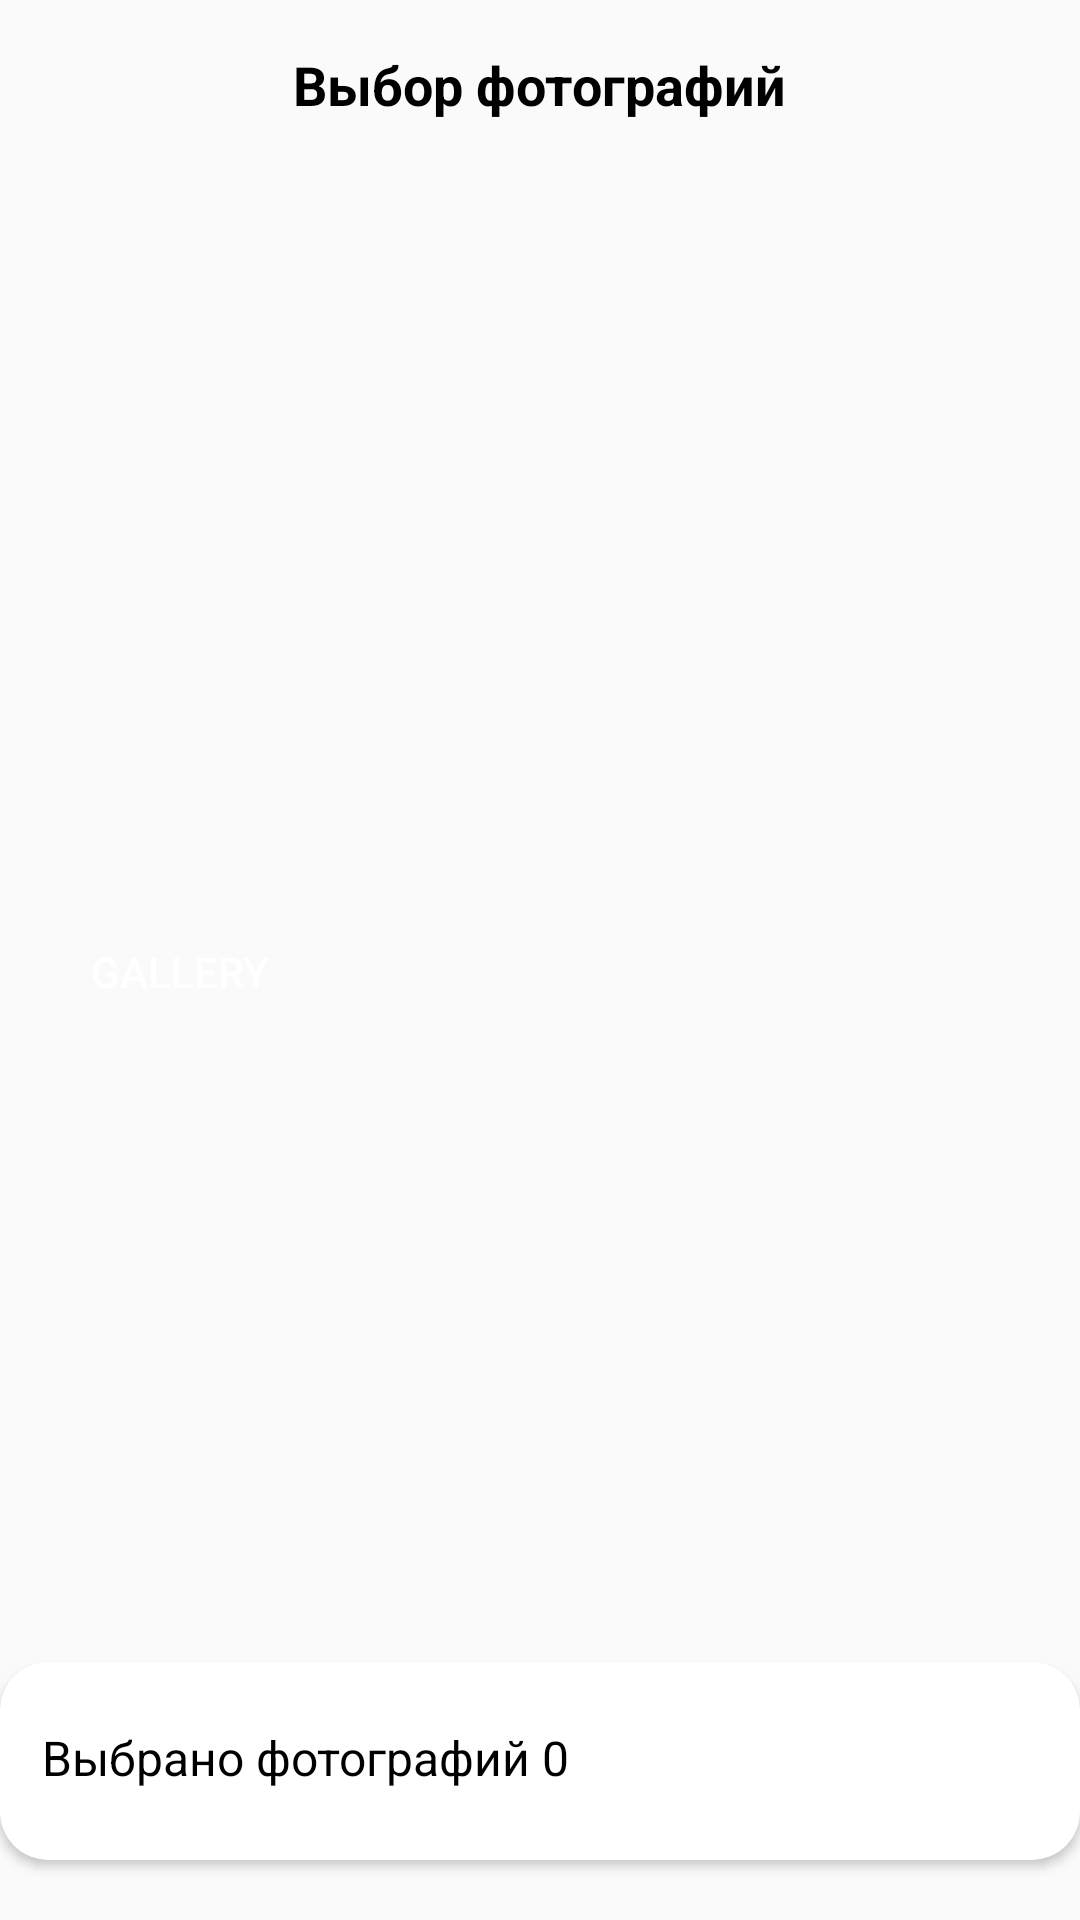

Here is an Android app screen rendered from its layout file. Give the layout XML and the strings, colors and styles it references.
<!-- AndroidManifest.xml: application theme Theme.Gallery -->
<!-- res/layout/fragment_gallery.xml -->
<?xml version="1.0" encoding="utf-8"?>
<androidx.constraintlayout.widget.ConstraintLayout xmlns:android="http://schemas.android.com/apk/res/android"
    xmlns:app="http://schemas.android.com/apk/res-auto"
    xmlns:tools="http://schemas.android.com/tools"
    android:id="@+id/container_gallery"
    android:layout_width="match_parent"
    android:layout_height="match_parent"
    tools:context=".view.GalleryFragment">

    <TextView
        android:id="@+id/tv_main"
        style="@style/text_style"
        android:layout_width="wrap_content"
        android:layout_height="wrap_content"
        android:layout_marginTop="@dimen/device_p16"
        android:text="@string/choose_photo"
        app:layout_constraintEnd_toEndOf="parent"
        app:layout_constraintStart_toStartOf="parent"
        app:layout_constraintTop_toTopOf="parent" />

    <Button
        android:id="@+id/btn_gallery"
        android:layout_width="wrap_content"
        android:layout_height="wrap_content"
        android:layout_marginStart="@dimen/device_p16"
        android:layout_marginTop="@dimen/device_300p"
        android:layout_marginEnd="@dimen/device_p4"
        android:background="@drawable/button_circle"
        android:text="@string/gallery"
        android:textColor="@color/white"
        app:layout_constraintStart_toStartOf="parent"
        app:layout_constraintTop_toTopOf="parent" />

    <androidx.recyclerview.widget.RecyclerView
        android:id="@+id/rv_main"
        android:layout_width="match_parent"
        android:layout_height="0dp"
        android:layout_marginHorizontal="@dimen/device_p8"
        android:layout_marginTop="@dimen/device_p28"
        app:layoutManager="androidx.recyclerview.widget.GridLayoutManager"
        app:layout_constraintBottom_toBottomOf="parent"
        app:layout_constraintTop_toBottomOf="@id/tv_main"
        app:spanCount="3"
        tools:listitem="@layout/item_gallery" />

    <androidx.cardview.widget.CardView
        android:layout_width="match_parent"
        android:layout_height="66dp"
        android:layout_marginBottom="@dimen/device_p20"
        app:cardCornerRadius="@dimen/device_p16"
        app:layout_constraintBottom_toBottomOf="parent">

        <TextView
            android:id="@+id/tv_snack"
            android:layout_width="190dp"
            android:layout_height="24dp"
            android:layout_gravity="start|center"
            android:layout_marginStart="@dimen/device_p14"
            android:text="@string/choose_images"
            android:textColor="@color/black"
            android:textSize="@dimen/device_p16" />

        <Button
            android:id="@+id/btn_ready"
            android:layout_width="100dp"
            android:layout_height="36dp"
            android:layout_gravity="end|center"
            android:layout_marginEnd="@dimen/device_p16"
            android:background="@drawable/button_circle"
            android:text="@string/ready"
            android:textColor="@color/white" />
    </androidx.cardview.widget.CardView>

</androidx.constraintlayout.widget.ConstraintLayout>
<!-- res/layout/item_gallery.xml (included above) -->
<?xml version="1.0" encoding="utf-8"?>
<androidx.cardview.widget.CardView
    xmlns:android="http://schemas.android.com/apk/res/android"
    xmlns:tools="http://schemas.android.com/tools"
    android:layout_width="match_parent"
    android:layout_height="wrap_content"
    xmlns:app="http://schemas.android.com/apk/res-auto"
    android:paddingVertical="@dimen/device_p8"
    android:paddingHorizontal="@dimen/device_p8"
    android:id="@+id/container_item">

    <com.google.android.material.imageview.ShapeableImageView
        android:id="@+id/image_item"
        android:layout_width="wrap_content"
        android:layout_height="wrap_content"
        android:layout_gravity="center"
        android:layout_marginTop="6dp"
        android:layout_marginBottom="6dp"
        android:background="@drawable/is_press"
        android:src="@mipmap/ic_launcher"
        app:shapeAppearanceOverlay="@style/Rounded"
        tools:ignore="ImageContrastCheck"/>
    <com.google.android.material.imageview.ShapeableImageView
        android:id="@+id/image_check"
        android:layout_width="wrap_content"
        android:layout_height="wrap_content"
        android:layout_gravity="center"
        android:layout_marginTop="6dp"
        android:layout_marginBottom="6dp"
        android:visibility="gone"
        android:background="@drawable/ic_baseline_check_24"
        app:shapeAppearanceOverlay="@style/Rounded"
        tools:ignore="ImageContrastCheck"/>


</androidx.cardview.widget.CardView>
<!-- resources referenced by this layout -->
<resources>
  <dimen name="device_300p">300dp</dimen>
  <dimen name="device_p14">14dp</dimen>
  <dimen name="device_p16">16dp</dimen>
  <dimen name="device_p20">20dp</dimen>
  <dimen name="device_p28">28dp</dimen>
  <dimen name="device_p4">4dp</dimen>
  <dimen name="device_p8">8dp</dimen>
  <!-- drawable button_circle (drawable) -->
  <?xml version="1.0" encoding="utf-8"?>
  <shape xmlns:android="http://schemas.android.com/apk/res/android">
  <solid
      android:color="@color/orange"/>
      <corners
          android:radius="@dimen/device_p8"/>
  </shape>
  <!-- drawable is_press (drawable) -->
  <?xml version="1.0" encoding="utf-8"?>
  <selector xmlns:android="http://schemas.android.com/apk/res/android">
      <item android:state_pressed="true">
          <shape android:shape="rectangle">
              <corners android:radius="12dp" />
              <stroke android:color="@color/white"
                  android:width="6dp"/>
          </shape>
      </item>
      <item
          android:state_pressed="false">
          <shape android:shape="rectangle">
              <corners android:radius="12dp"/>
              <stroke android:color="@color/orange"
                  android:width="6dp" />
          </shape>
      </item>
  </selector>
  <string name="choose_images">Выбрано фотографий 0  </string>
  <string name="choose_photo">Выбор фотографий</string>
  <string name="gallery">gallery</string>
  <string name="ready">Готово</string>
  <style name="Rounded">
          <item name="cornerSize">8dp</item>
      </style>
  <style name="text_style">
          <item name="android:textColor">@color/black</item>
          <item name="android:textSize">@dimen/scale_p18</item>
          <item name="android:textStyle">bold</item>
      </style>
  <style name="Theme.Gallery" parent="Theme.MaterialComponents.Light.NoActionBar.Bridge">
          
          <item name="colorPrimary">@color/purple_500</item>
          <item name="colorPrimaryVariant">@color/purple_700</item>
          <item name="colorOnPrimary">@color/white</item>
          
          <item name="colorSecondary">@color/teal_200</item>
          <item name="colorSecondaryVariant">@color/teal_700</item>
          <item name="colorOnSecondary">@color/black</item>
          
          <item name="android:statusBarColor">@color/white</item>
          <item name="android:windowLightStatusBar">true</item>
          
      </style>
  <dimen name="scale_p18">18sp</dimen>
  <!-- not gathered from this repository: default colours our renderer supplied (Android Studio template values) -->
  <color name="purple_500">#FF6200EE</color>
  <color name="purple_700">#FF3700B3</color>
  <color name="teal_200">#FF03DAC5</color>
  <color name="teal_700">#FF018786</color>
  <color name="black">#FF000000</color>
  <color name="white">#FFFFFFFF</color>
</resources>
